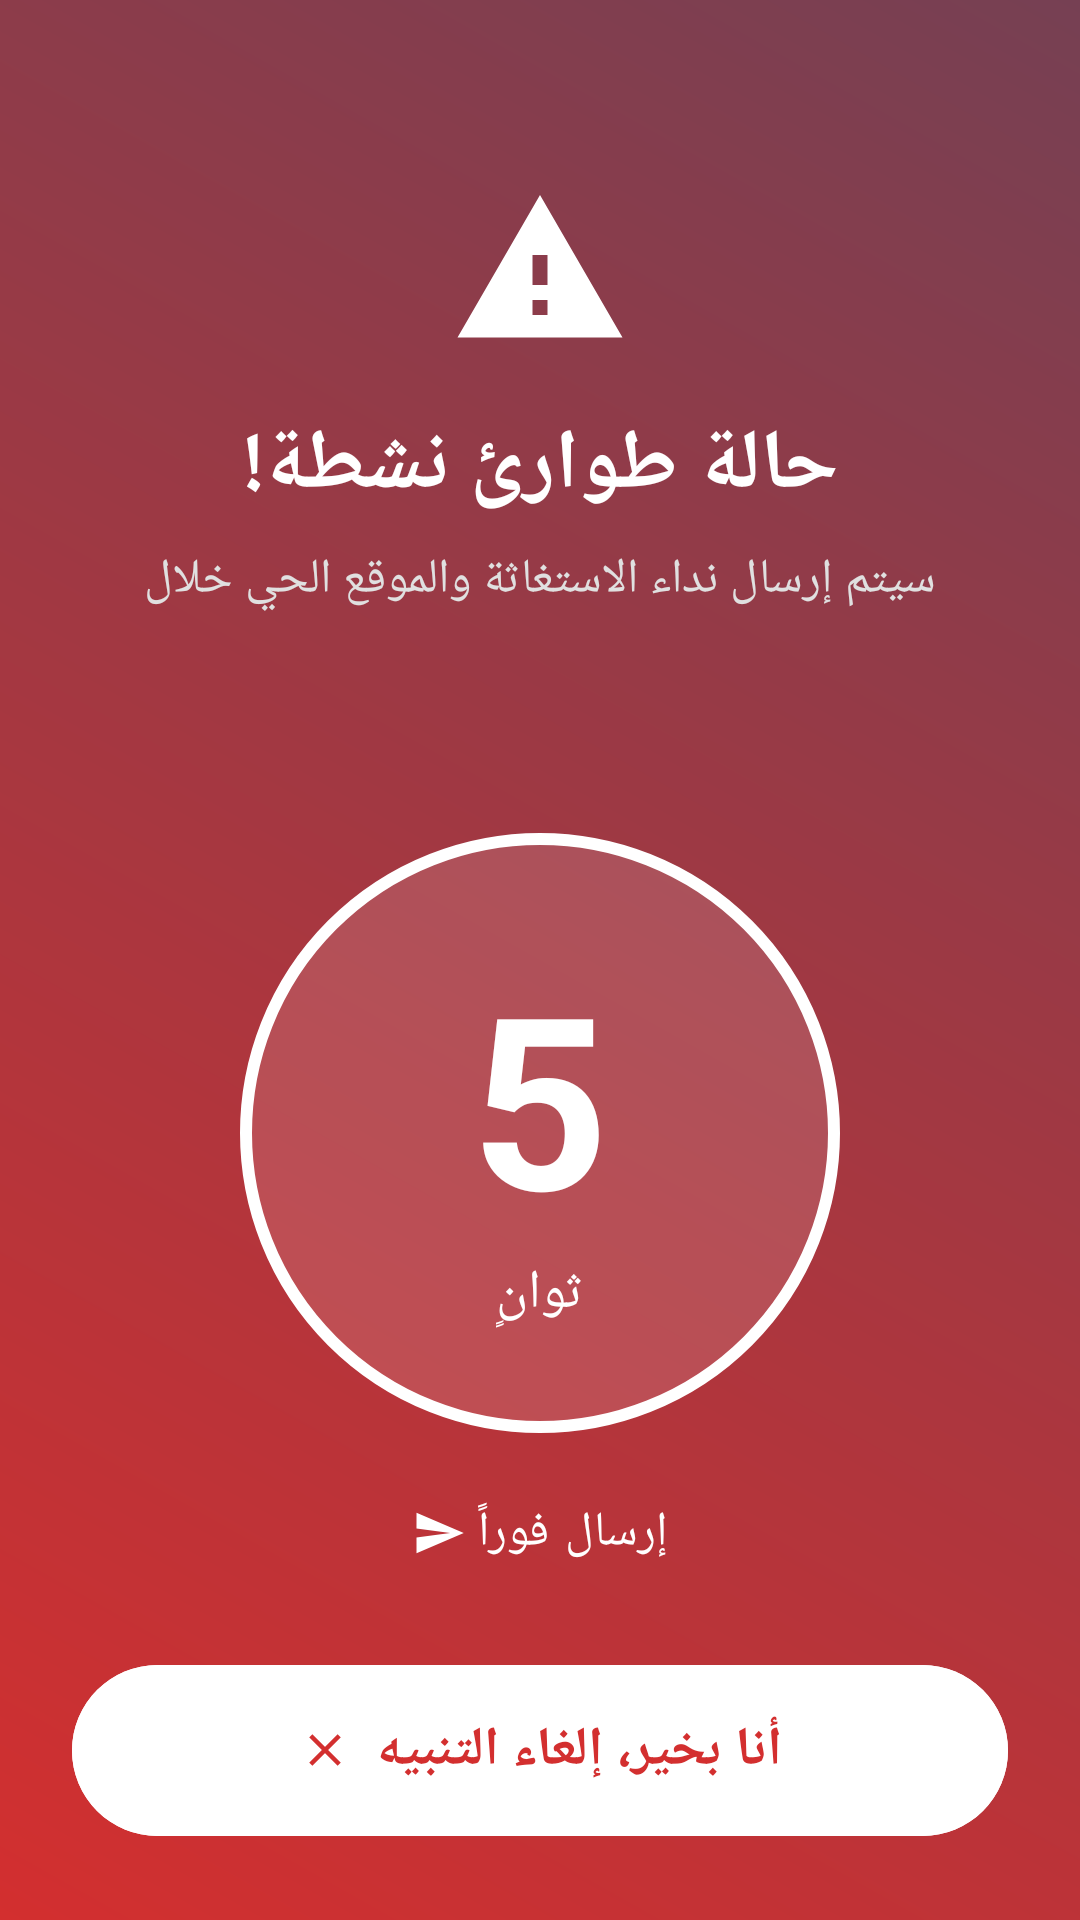

Android layout source for this screen:
<!-- AndroidManifest.xml: application theme Theme.HerSafe -->
<!-- res/layout/activity_sos_alert.xml -->
<?xml version="1.0" encoding="utf-8"?>
<androidx.constraintlayout.widget.ConstraintLayout
    xmlns:android="http://schemas.android.com/apk/res/android"
    xmlns:app="http://schemas.android.com/apk/res-auto"
    xmlns:tools="http://schemas.android.com/tools"
    android:id="@+id/sos_layout"
    android:layout_width="match_parent"
    android:layout_height="match_parent"
    android:background="@drawable/bg_sos_gradient"
    android:keepScreenOn="true"> 

    
    
    

    
    
    <TextureView
        android:id="@+id/cameraPreview"
        android:layout_width="1dp"
        android:layout_height="1dp"
        android:visibility="invisible"
        app:layout_constraintStart_toStartOf="parent"
        app:layout_constraintTop_toTopOf="parent" />

    
    <Chronometer
        android:id="@+id/chronometer"
        android:layout_width="wrap_content"
        android:layout_height="wrap_content"
        android:visibility="invisible"
        app:layout_constraintStart_toStartOf="parent"
        app:layout_constraintTop_toTopOf="parent" />


    
    
    

    
    <ImageView
        android:id="@+id/imgWarning"
        android:layout_width="60dp"
        android:layout_height="60dp"
        android:layout_marginTop="60dp"
        android:src="@drawable/ic_warning_history"
        app:tint="@color/white"
        app:layout_constraintEnd_toEndOf="parent"
        app:layout_constraintStart_toStartOf="parent"
        app:layout_constraintTop_toTopOf="parent" />

    <TextView
        android:id="@+id/tvTitle"
        android:layout_width="wrap_content"
        android:layout_height="wrap_content"
        android:layout_marginTop="16dp"
        android:text="@string/sos_title"
        android:textColor="@color/white"
        android:textSize="28sp"
        android:textStyle="bold"
        app:layout_constraintEnd_toEndOf="parent"
        app:layout_constraintStart_toStartOf="parent"
        app:layout_constraintTop_toBottomOf="@id/imgWarning" />

    <TextView
        android:id="@+id/tvSubtitle"
        android:layout_width="wrap_content"
        android:layout_height="wrap_content"
        android:layout_marginTop="8dp"
        android:text="@string/sos_subtitle"
        android:textColor="#E0E0E0"
        android:textSize="16sp"
        app:layout_constraintEnd_toEndOf="parent"
        app:layout_constraintStart_toStartOf="parent"
        app:layout_constraintTop_toBottomOf="@id/tvTitle" />

    
    
    <FrameLayout
        android:id="@+id/timerContainer"
        android:layout_width="200dp"
        android:layout_height="200dp"
        android:background="@drawable/bg_circle_transparent"
        app:layout_constraintBottom_toTopOf="@+id/btnCancel"
        app:layout_constraintEnd_toEndOf="parent"
        app:layout_constraintStart_toStartOf="parent"
        app:layout_constraintTop_toBottomOf="@id/tvSubtitle">

        <LinearLayout
            android:layout_width="wrap_content"
            android:layout_height="wrap_content"
            android:layout_gravity="center"
            android:gravity="center"
            android:orientation="vertical">

            
            <TextView
                android:id="@+id/tvCountDown"
                android:layout_width="wrap_content"
                android:layout_height="wrap_content"
                android:text="5"
                android:textColor="@color/white"
                android:textSize="80sp"
                android:textStyle="bold" />

            <TextView
                android:layout_width="wrap_content"
                android:layout_height="wrap_content"
                android:text="@string/sos_seconds"
                android:textColor="@color/white"
                android:textSize="18sp" />
        </LinearLayout>
    </FrameLayout>

    
    <com.google.android.material.button.MaterialButton
        android:id="@+id/btnCancel"
        android:layout_width="match_parent"
        android:layout_height="65dp"
        android:layout_marginHorizontal="24dp"
        android:layout_marginBottom="24dp"
        android:backgroundTint="@color/white"
        android:text="@string/btn_im_safe"
        android:textColor="#D32F2F"
        android:textSize="18sp"
        android:textStyle="bold"
        app:cornerRadius="32dp"
        app:icon="@drawable/ic_close"
        app:iconTint="#D32F2F"
        app:iconGravity="textStart"
        app:layout_constraintBottom_toBottomOf="parent" />

    
    <com.google.android.material.button.MaterialButton
        android:id="@+id/btnSendNow"
        style="@style/Widget.MaterialComponents.Button.TextButton"
        android:layout_width="wrap_content"
        android:layout_height="wrap_content"
        android:layout_marginBottom="16dp"
        android:text="@string/btn_send_now"
        android:textColor="@color/white"
        android:textSize="16sp"
        app:icon="@drawable/ic_send_now"
        app:iconTint="@color/white"
        app:layout_constraintBottom_toTopOf="@+id/btnCancel"
        app:layout_constraintEnd_toEndOf="parent"
        app:layout_constraintStart_toStartOf="parent" />

</androidx.constraintlayout.widget.ConstraintLayout>
<!-- resources referenced by this layout -->
<resources>
  <color name="white">#FFFFFFFF</color>
  <!-- drawable bg_circle_transparent (drawable) -->
  <?xml version="1.0" encoding="utf-8"?>
  <shape xmlns:android="http://schemas.android.com/apk/res/android"
      android:shape="oval">
      <stroke android:width="4dp" android:color="#FFFFFF"/>
      <solid android:color="#20FFFFFF"/> 
  </shape>
  <!-- drawable bg_sos_gradient (drawable) -->
  <?xml version="1.0" encoding="utf-8"?>
  <shape xmlns:android="http://schemas.android.com/apk/res/android">
      <gradient
          android:startColor="@color/sos_gradient_start"
          android:endColor="@color/sos_gradient_end"
          android:angle="45"/>
  </shape>
  <!-- drawable ic_close (drawable) -->
  <vector xmlns:android="http://schemas.android.com/apk/res/android"
      android:width="24dp"
      android:height="24dp"
      android:viewportWidth="24.0"
      android:viewportHeight="24.0">
      <path
          android:fillColor="#D32F2F"
          android:pathData="M19,6.41L17.59,5 12,10.59 6.41,5 5,6.41 10.59,12 5,17.59 6.41,19 12,13.41 17.59,19 19,17.59 13.41,12z"/>
  </vector>
  <!-- drawable ic_send_now (drawable) -->
  <vector xmlns:android="http://schemas.android.com/apk/res/android"
      android:width="24dp"
      android:height="24dp"
      android:viewportWidth="24.0"
      android:viewportHeight="24.0">
      <path
          android:fillColor="#764053"
          android:pathData="M2.01,21L23,12 2.01,3 2,10l15,2 -15,2z"/>
  </vector>
  <!-- drawable ic_warning_history (drawable) -->
  <vector xmlns:android="http://schemas.android.com/apk/res/android"
      android:width="24dp"
      android:height="24dp"
      android:viewportWidth="24.0"
      android:viewportHeight="24.0">
      <path
          android:fillColor="#764053"
          android:pathData="M1,21h22L12,2 1,21zM13,18h-2v-2h2v2zM13,14h-2v-4h2v4z"/>
  </vector>
  <string name="btn_im_safe">أنا بخير، إلغاء التنبيه</string>
  <string name="btn_send_now">إرسال فوراً</string>
  <string name="sos_seconds">ثوانٍ</string>
  <string name="sos_subtitle">سيتم إرسال نداء الاستغاثة والموقع الحي خلال</string>
  <string name="sos_title">حالة طوارئ نشطة!</string>
  <style name="Theme.HerSafe" parent="Theme.Material3.Light.NoActionBar">
          
          <item name="colorPrimary">@color/primaryColor</item>
          <item name="colorSecondary">@color/secondaryColor</item>
          <item name="android:statusBarColor">@color/primaryDarkColor</item>
  
          
          <item name="colorOnPrimary">@color/white</item>
          <item name="colorOnSecondary">@color/white</item>
      </style>
  <color name="sos_gradient_start">#D32F2F</color>
  <color name="sos_gradient_end">#764053</color>
  <color name="primaryColor">#7D425C</color>
  <color name="secondaryColor">#e91e63</color>
  <color name="primaryDarkColor">#870024</color>
</resources>
